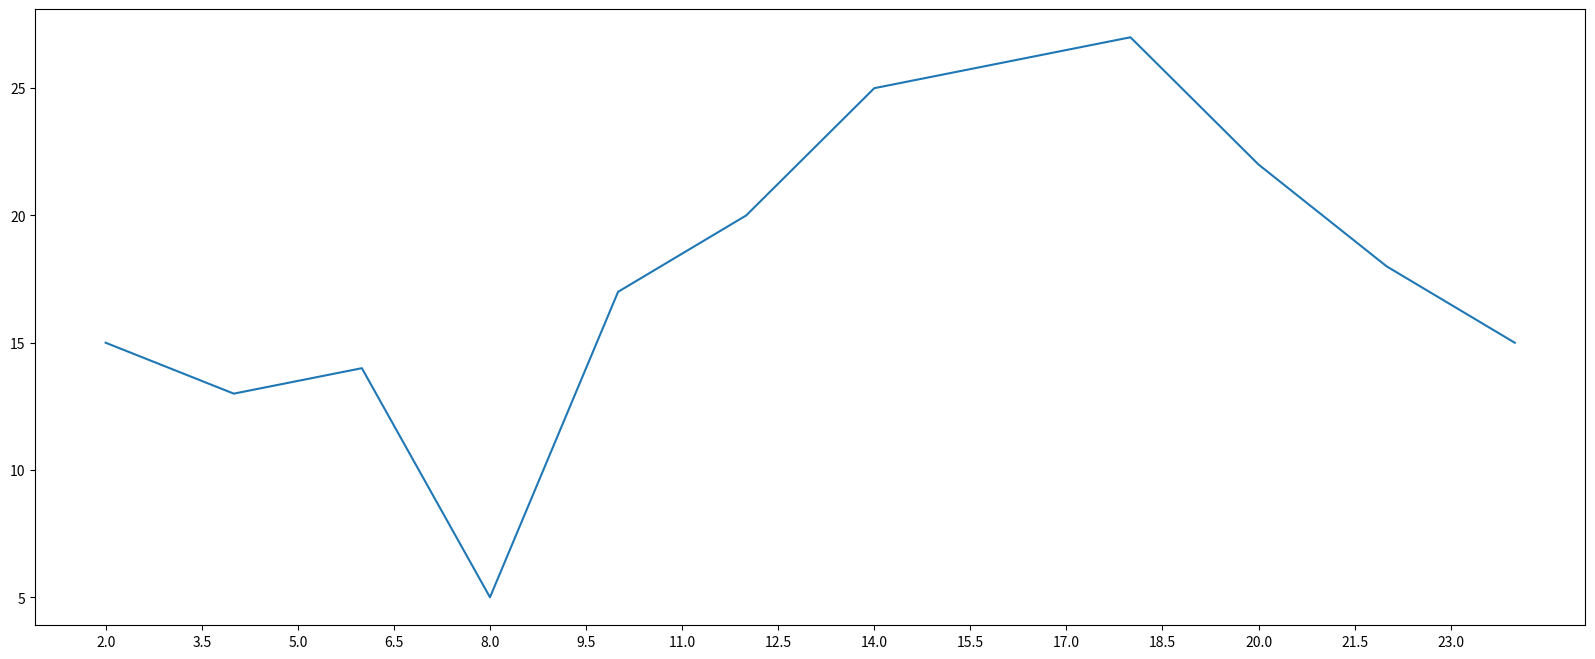

Reproduce this figure in Python.
from matplotlib import pyplot as plt


x = range(2,26,2)
y = [15,13,14,5,17,20,25,26,27,22,18,15]

#设置图片大小
plt.figure(figsize=(20,8),dpi=80)
'''
figure图形图标的意思，在这里指的就是我们画的图
通过实例化figure并且传递参数，能够在后台自动使用该figure实例
在图像模糊的时候传入dpi参数，让图片更加清晰
'''




#绘图
plt.plot(x,y)

#设置x轴的刻度
_xtick_lables = [i/2 for i in range(4,49)]
plt.xticks(_xtick_lables[::3])
#保存图片
plt.savefig("./t1.png")#可以保存svg格式，在网页中打开可以不失真
#展示
plt.show()